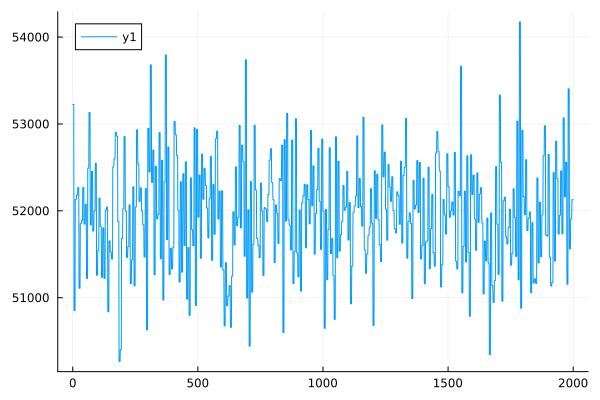

Source data for this figure (header and first rows):
0	53224.69255365233
1	53225
2	53225
3	53225
4	53225
5	50852
6	50852
7	50852
8	50852
9	50852
10	52129
11	52129
12	52129
13	52129
14	52129
15	52182
16	52182
17	52182
18	52182
19	52182
20	52267
21	52267
22	52267
23	52267
24	52267
25	51109
26	51109
27	51109
28	51109
29	51109
30	51852
31	51852
32	51852
33	51852
34	51852
35	51888
36	51888
37	51888
38	51888
39	51888
40	52267
41	52267
42	52267
43	52267
44	52267
45	51847
46	51847
47	51847
48	51847
49	51847
50	52075
51	52075
52	52075
53	52075
54	52075
55	51221
56	51221
57	51221
58	51221
59	51221
60	52491
... 1,940 more rows
